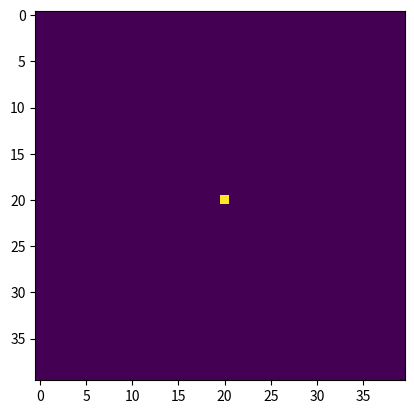
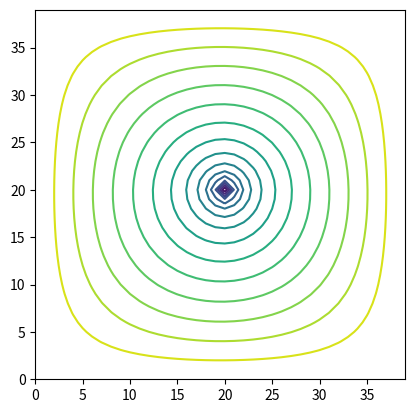
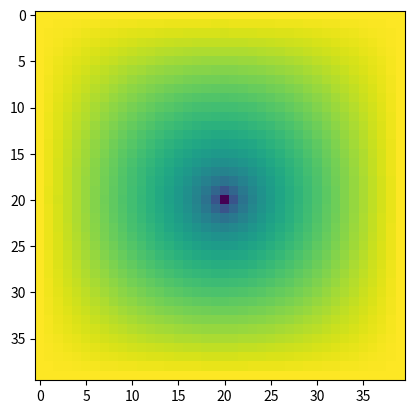
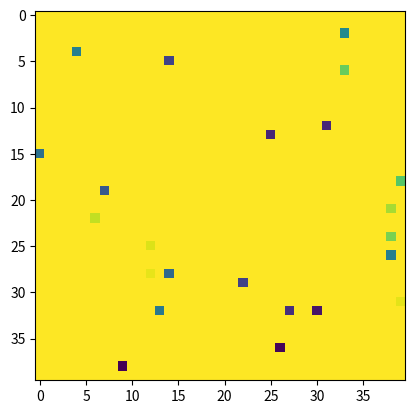

Python code for these plots, in order: (Note: this script raises an exception after producing the figures.)
# -*- coding: utf-8 -*-
"""ams595_finalProject_justinBurzachiello.ipynb

Automatically generated by Colaboratory.

Original file is located at
    https://colab.research.google.com/drive/1GkxdDDDZmD8h6b4e7LJzkjCReM9YLMEj
"""

"""
Import necessary libraries
"""
import numpy as np
from matplotlib import pyplot as plt
from matplotlib.animation import FuncAnimation, PillowWriter

def initialize_grid(N, boundary_val):
    """
    This function intitializes the 2-dimensional grid
    upon which the dielectric breakdown model algorithm is
    implemented. Basically, this code sets the boundary
    conditions and the seed of the tree.
    """

    #create NxN array of empty tuples
    grid = np.empty((N, N), dtype=np.dtype([('potential', float), ('is_tree', bool)]))

    #initialize values of grid
    # grid['potential'] = create_radial_array(N, 0, boundary_val)
    grid['potential'] = 0.0
    grid['is_tree'] = False

    #create seed of the electrical tree in the center of the grid
    grid[N//2, N//2] = (0.0, True)

    #set boundary conditions
    grid[0, :]['potential']     = boundary_val  # Top boundary
    grid[-1, :]['potential']    = boundary_val  # Bottom boundary
    grid[:, 0]['potential']     = boundary_val  # Left boundary
    grid[:, -1]['potential']    = boundary_val  # Right boundary

    # plt.imshow(grid['potential'])
    # plt.show()

    return grid


def convolve_2d(grid):
    """
    This function applies a naive implementation of convolution
    in order to solve the Laplace equation on a 2-dimensional grid.
    """
    convolved_grid = np.copy(grid)
    height, width = grid.shape

    for r in range(1, height-1):
        for c in range(1, width-1):
            if not grid[r, c]['is_tree']:
                #implicitly uses Laplacian kernel: ([[0, 1/4, 0],[1/4, 0, 1/4],[0, 1/4, 0]])
                adjacent_potentials = np.array((
                    grid[r+1,c]['potential'],
                    grid[r-1,c]['potential'],
                    grid[r,c+1]['potential'],
                    grid[r,c-1]['potential']
                ))
                convolved_grid[r, c]['potential'] = np.mean(adjacent_potentials)

    return convolved_grid


def solve_laplace(grid, threshold):
    """
    This function solves the Laplace equation on the grid
    until convergence.
    """

    error = 1e6
    while error > threshold:
        convolved_grid = convolve_2d(grid)
        error = np.mean(np.square((grid['potential'] - convolved_grid['potential'])))
        grid = convolved_grid

    return grid

def choose_coordinate(probabilities):
    """
    This function chooses a coordinate according to the values in a
    2-dimensional probability distribution.
    """
    # Flatten the 2D array and use numpy.random.choice to pick an index
    flat_indices = np.arange(probabilities.size)
    chosen_index = np.random.choice(flat_indices, p=probabilities.flatten())

    # Convert the flat index back to 2D coordinates
    chosen_coordinates = np.unravel_index(chosen_index, probabilities.shape)

    return chosen_coordinates

def softmax(x):
    """
    This function converts a set of numbers into a valid discrete probability
    distribution.
    """
    return np.exp(x - np.max(x)) / np.sum(np.exp(x - np.max(x)))

def grow_tree(grid, eta, frames_prob, i):
    """
    This function increases the size of the electrical tree by 1.
    It does so by first obtaining the coordinates of all cells adjacent
    to the current tree's cells. Next, it computes the probabilities
    that each cell has to become part of the tree in accordance with the
    solution to Laplace's equation and the power law equation used in the DBM.
    Finally, it chooses a cell which then becomes part of the tree.
    """
    rows, cols = grid.shape
    probs = np.zeros((rows, cols))
    new_grid = grid.copy()

    possible_growth_coords = set()
    for r in range(1, rows-1):
        for c in range(1, cols-1):
            if grid[r, c]['is_tree']:
                for adj_cell in ((r+1, c), (r-1, c), (r, c+1), (r, c-1)):
                    if not grid[adj_cell]['is_tree']:
                        possible_growth_coords.add(adj_cell)

    potentials_at_possibles = np.array([grid[coord]['potential']**eta for coord in possible_growth_coords])
    total_potential_at_possibles = np.sum(potentials_at_possibles)

    for possible_coord in possible_growth_coords:
        probs[possible_coord] = (grid[possible_coord]['potential']**eta) / total_potential_at_possibles
    frames_prob[i,:,:] =        np.copy(probs)

    coord_of_tree_growth = choose_coordinate(probs)
    new_grid[coord_of_tree_growth] = (0.0, True)#, False)

    return new_grid


def visualize_grid(grid, field):
    """
    This is a helper function which visualizes a grid.
    """
    height, width = grid.shape
    if field == 'probs':
        plt.imshow(grid)
    elif field == 'is_tree':
        plt.imshow(grid[field])
    elif field == 'potential_contour':
        plt.contour(np.arange(height), np.arange(width), grid[field], levels=15)
        plt.colorbar(label=field)
    else:
        plt.imshow(grid[field])
    plt.xlabel('x')
    plt.ylabel('y')
    plt.show()


def get_rg(grid):
    """
    This function gets the radius of gyration by computing the RMS distance
    of points in the tree from the tree's center of mass.
    """
    nonzero_indices = np.argwhere(grid == 1)
    center_of_mass = np.mean(nonzero_indices, axis=0)
    return np.sqrt(np.mean(np.sum((nonzero_indices - center_of_mass)**2, axis=1)))

def get_cm(grid):
    """
    This function gets the center of mass of the tree.
    """
    nonzero_indices = np.argwhere(grid == 1)
    return np.mean(nonzero_indices, axis=0)

def get_gyration_tensor(grid):
    """
    This function gets the gyration tensor of a tree.
    """
    tree_cell_indices = np.argwhere(grid == 1)
    num_tree_cells = np.sum(grid)
    cm = get_cm(grid)
    x_coords = tree_cell_indices[:, 0] - cm[0]
    y_coords = tree_cell_indices[:, 1] - cm[1]

    gt = np.zeros((2, 2))
    gt[0, 0] = np.sum(x_coords**2)
    gt[1, 1] = np.sum(y_coords**2)
    gt[0, 1] = np.sum(x_coords * y_coords)
    gt[1, 0] = np.sum(x_coords * y_coords)

    return gt / num_tree_cells

def get_principle_moments(gt):
    """
    This function gets the principle moments of the gyration tensor.
    """
    return np.linalg.eigvals(gt)

def get_radius_of_gyration(moments, num_cells):
    """
    This function computes the radius of gyration from the principle moments
    of the gyration tensor.
    """
    return np.sqrt(np.sum(moments))

def get_acylindricity(moments):
    """
    This function computes the acylindricity of a tree from the difference in
    its moments.
    """
    return np.abs(moments[1] - moments[0])


# def run_dbm_(num_tree_cells, N, threshold, boundary_val, eta):
#     grid = initialize_grid(N, boundary_val)
#     convolved_grid = solve_laplace(grid, threshold)

#     radii_of_gyration = []
#     new_grid = None
#     for i in range(1, num_tree_cells):
#         new_grid = grow_tree(convolved_grid, eta, frames_prob, i)
#         convolved_grid = solve_laplace(new_grid, threshold)

#         rg = get_rg(new_grid['is_tree'])
#         gt = get_gyration_tensor(new_grid['is_tree'])
#         moments = get_principle_moments(gt)
#         num_cells = np.sum(new_grid['is_tree'])
#         radius_of_gyration = get_radius_of_gyration(moments, num_cells)
#         acylindricity = get_acylindricity(moments)
#         radii_of_gyration.append(rg)

#     return convolved_grid['is_tree']


def run_dbm(num_tree_cells, N, threshold, boundary_val, eta):
    """
    This function runs the dielectric breakdown model in accordance with the
    hyperparameters set by the user.
    """
    if not isinstance(num_tree_cells, int):
        raise TypeError("num_tree_cells must be an integer.")
    if not isinstance(N, int):
        raise TypeError("N must be an integer.")
    if not isinstance(threshold, (float, int)):
        raise ValueError("threshold must be a float or an integer.")
    if not isinstance(boundary_val, (float, int)):
        raise TypeError("boundary_val must be a float or an integer.")
    if not isinstance(eta, (float, int)):
        raise ValueError("eta must be a float or an integer.")


    grid = initialize_grid(N, boundary_val)
    convolved_grid = solve_laplace(grid, threshold)
    # visualize_grid(convolved_grid, field='potential')
    # visualize_grid(convolved_grid, field='is_tree')

    num_frames = num_tree_cells
    frames_is_tree =    np.random.rand(num_frames, N, N)
    frames_contour =    np.random.rand(num_frames, N, N)
    frames_potential =  np.random.rand(num_frames, N, N)
    frames_prob =       np.random.rand(num_frames, N, N)

    frames_is_tree[0,:,:] =     np.copy(convolved_grid['is_tree'])
    frames_contour[0,:,:] =     np.copy(convolved_grid['potential'])
    frames_potential[0,:,:] =   np.copy(convolved_grid['potential'])

    frames_prob[0, N//2+1, N//2] = 0.25
    frames_prob[0, N//2-1, N//2] = 0.25
    frames_prob[0, N//2, N//2+1] = 0.25
    frames_prob[0, N//2, N//2-1] = 0.25

    radii_of_gyration = []
    acylindricities =   []
    new_grid = None
    for i in range(1, num_tree_cells):
        new_grid = grow_tree(convolved_grid, eta, frames_prob, i)
        convolved_grid = solve_laplace(new_grid, threshold)

        frames_is_tree[i,:,:] =   np.copy(convolved_grid['is_tree'])
        frames_contour[i,:,:] = np.copy(convolved_grid['potential'])
        frames_potential[i,:,:] =   np.copy(convolved_grid['potential'])

        # visualize_grid(new_grid, field='is_tree')
        # visualize_grid(convolved_grid, field='potential')

        rg = get_rg(new_grid['is_tree'])
        gt = get_gyration_tensor(new_grid['is_tree'])
        moments = get_principle_moments(gt)
        num_cells = np.sum(new_grid['is_tree'])
        radius_of_gyration = get_radius_of_gyration(moments, num_cells)
        acylindricity = get_acylindricity(moments)
        radii_of_gyration.append(rg)
        acylindricities.append(acylindricity)

        # print(f'rg at {i} points: {rg}')
        # print(f'radius of gyration at {i} points: {radius_of_gyration}')
        # print(f'acylindricity at {i} points: {acylindricity}')

        # if i % 50 == 0:
        #     rg = get_radius_of_gyration(new_grid['is_tree'])
        #     print(f'radius of gyration at {i} points: {rg}')


    print('rg: ', radii_of_gyration[-1])
    print('acylindricity: ', acylindricities[-1])

    fig_is_tree, ax_is_tree = plt.subplots()
    fig_contour, ax_contour = plt.subplots()
    fig_potential, ax_potential = plt.subplots()
    fig_prob, ax_prob = plt.subplots()

    img_is_tree =   ax_is_tree.imshow(convolved_grid['is_tree'],    cmap='viridis', animated=True)
    img_contour =   ax_contour.imshow(convolved_grid['potential'],  cmap='viridis', animated=True)
    img_potential = ax_potential.imshow(convolved_grid['potential'],  cmap='viridis', animated=True)
    img_prob =      ax_prob.imshow(frames_prob[-1,:,:],          cmap='viridis', animated=True)

    def update_is_tree(frame):
        img_is_tree.set_array(frames_is_tree[frame])
        return img_is_tree,

    def update_potential(frame):
        img_potential.set_array(frames_potential[frame])
        return img_potential,

    def update_prob(frame):
        img_prob.set_array(frames_prob[frame])
        return img_prob,

    def update_contour(frame):
        ax_contour.clear()
        contour = ax_contour.contour(frames_contour[frame], levels=15)
        return contour.collections

    animation_is_tree =   FuncAnimation(fig_is_tree,        update_is_tree,     frames=num_frames, interval=100, blit=True)
    animation_contour = FuncAnimation(fig_contour,          update_contour,     frames=num_frames, interval=100, blit=True)
    animation_potential = FuncAnimation(fig_potential,      update_potential,   frames=num_frames, interval=100, blit=True)
    animation_prob = FuncAnimation(fig_prob,                update_prob,        frames=num_frames, interval=100, blit=True)

    save_path_is_tree =     f'/content/is_tree_{eta}.gif'
    save_path_contour =     f'/content/contour_{eta}.gif'
    save_path_potential =   f'/content/potential_{eta}.gif'
    save_path_prob =        f'/content/prob_{eta}.gif'

    animation_is_tree.save(save_path_is_tree)
    animation_contour.save(save_path_contour)
    animation_potential.save(save_path_potential)
    animation_prob.save(save_path_prob)

    return convolved_grid['is_tree']

"""
Alter the following parameters of the DBM to change its general behavior.
This model is stochastic, so you will likely never obtain replicate trees even
if parameters are equal.
"""
num_tree_cells = 75
N = 40
threshold = 1e-5
boundary_val = 8

for eta in (0, 0.5, 1, 2):
# for eta in (1,):
    is_tree = run_dbm(num_tree_cells, N, threshold, boundary_val, eta)